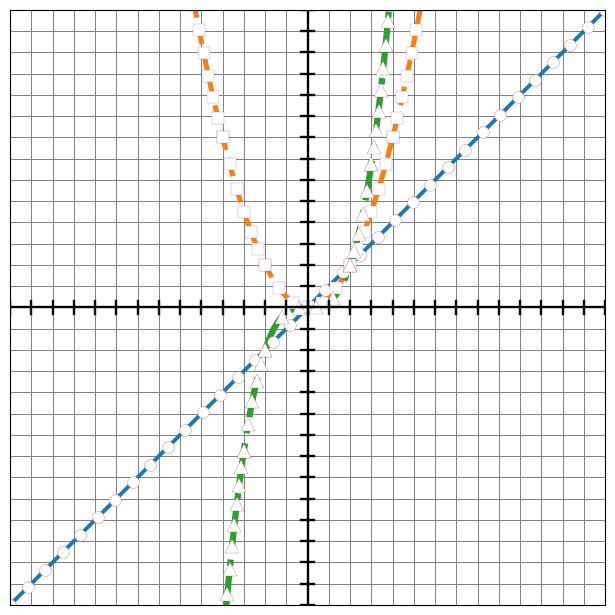

Python code for this plot:
import numpy as np
import matplotlib.pyplot as plt

# Conversión mm → pt y mm → in
def mm2pt(mm):
    return mm * 2.83465

def mm2in(mm):
    return mm / 25.4

# Función generadora de muestreo adaptativo
def muestreo_adaptativo(func, x_min, x_max, segmentos, densidades):
    """
    Genera puntos de muestreo adaptativo.

    func        : función evaluable
    x_min, x_max: dominio de la función
    segmentos   : lista de pares [a, b] delimitando subintervalos
    densidades  : cantidad de puntos por cada subintervalo

    Retorna: array de puntos muestreados en x
    """
    puntos = []
    for (a, b), n_puntos in zip(segmentos, densidades):
        puntos.append(np.linspace(a, b, n_puntos))
    return np.concatenate(puntos)

# Dominio continuo
x_cont = np.linspace(-7, 7, 500)

# Dimensiones marcadores en pt
d_circ = mm2pt(3.0)
a_cuad = mm2pt(3.0)
b_tri  = mm2pt(3.8)

# Tamaño gráfico en pulgadas
fig_w_in = mm2in(168)
fig_h_in = mm2in(168)
fig, ax = plt.subplots(figsize=(fig_w_in, fig_h_in))

# Grosor de líneas en pt
lw1 = mm2pt(0.25)
lw2 = mm2pt(0.6)
lw3 = mm2pt(1.0)
lw4 = mm2pt(1.3)
lw5 = mm2pt(1.6)

# Curvas continuas
ax.plot(x_cont, x_cont, '-',  linewidth=lw3, label='$x$')
ax.plot(x_cont, x_cont**2, '--', linewidth=lw4, label='$x^2$')
ax.plot(x_cont, x_cont**3, '-.', linewidth=lw5, label='$x^3$')

# Definir segmentos y densidades personalizadas
seg_x = [[-7, 7]]
pts_x = [35]

seg_x2 = [[-7, -3], [-3, -2], [-2, -1], [-1, 1], [1, 2], [2, 3], [3, 7]]
pts_x2 = [1, 10, 7, 7, 7, 10, 1]

seg_x3 = [[-7, -2], [-2, -1.5], [-1.5, -1], [-1, 1], [1, 1.5], [1.5, 2], [2, 7]]
pts_x3 = [1, 10, 6, 6, 6, 10, 1]

# Generar muestreos adaptativos
x_marcadores_1 = muestreo_adaptativo(lambda x: x, -7, 7, seg_x, pts_x)
x_marcadores_2 = muestreo_adaptativo(lambda x: x**2, -7, 7, seg_x2, pts_x2)
x_marcadores_3 = muestreo_adaptativo(lambda x: x**3, -7, 7, seg_x3, pts_x3)

# Dibujar marcadores
ax.plot(x_marcadores_1, x_marcadores_1, linestyle='None', marker='o', markersize=d_circ, markeredgewidth=0.2, markerfacecolor='white')
ax.plot(x_marcadores_2, x_marcadores_2**2, linestyle='None', marker='s', markersize=a_cuad, markeredgewidth=0.2, markerfacecolor='white')
ax.plot(x_marcadores_3, x_marcadores_3**3, linestyle='None', marker='^', markersize=b_tri, markeredgewidth=0.2, markerfacecolor='white')

# Definir divisiones y límites de ejes
xticks = np.arange(-7, 7.5, 0.5)
yticks = np.arange(-7, 7.5, 0.5)
ax.set_xticks(xticks)
ax.set_yticks(yticks)
ax.set_xlim(-7, 7)
ax.set_ylim(-7, 7)

# Ejes en 0
ax.axhline(0, color='black', linewidth=lw2)
ax.axvline(0, color='black', linewidth=lw2)

# Cuadrícula
ax.grid(True, which='both', axis='both', color='gray', linestyle='-', linewidth=lw1)

# Ocultar etiquetas de ejes
ax.tick_params(axis='x', which='both', labeltop=False, labelbottom=False, length=0)
ax.tick_params(axis='y', which='both', labelleft=False, labelright=False, length=0)

# Marcas en los ejes
for y in np.arange(-7, 7.5, 0.5):
    ax.plot([0.15, -0.15], [y, y], color='black', linewidth=lw2)
for x in np.arange(-7, 7.5, 0.5):
    ax.plot([x, x], [0.15, -0.15], color='black', linewidth=lw2)

# Márgenes y aspecto
plt.subplots_adjust(left=0.05, right=0.95, top=0.95, bottom=0.05)
ax.set_aspect(1)

# Guardar SVG
plt.savefig('x_x2_x3_tactil_adaptativo_funcion.svg', format='svg', bbox_inches='tight')

# Mostrar
plt.show()
